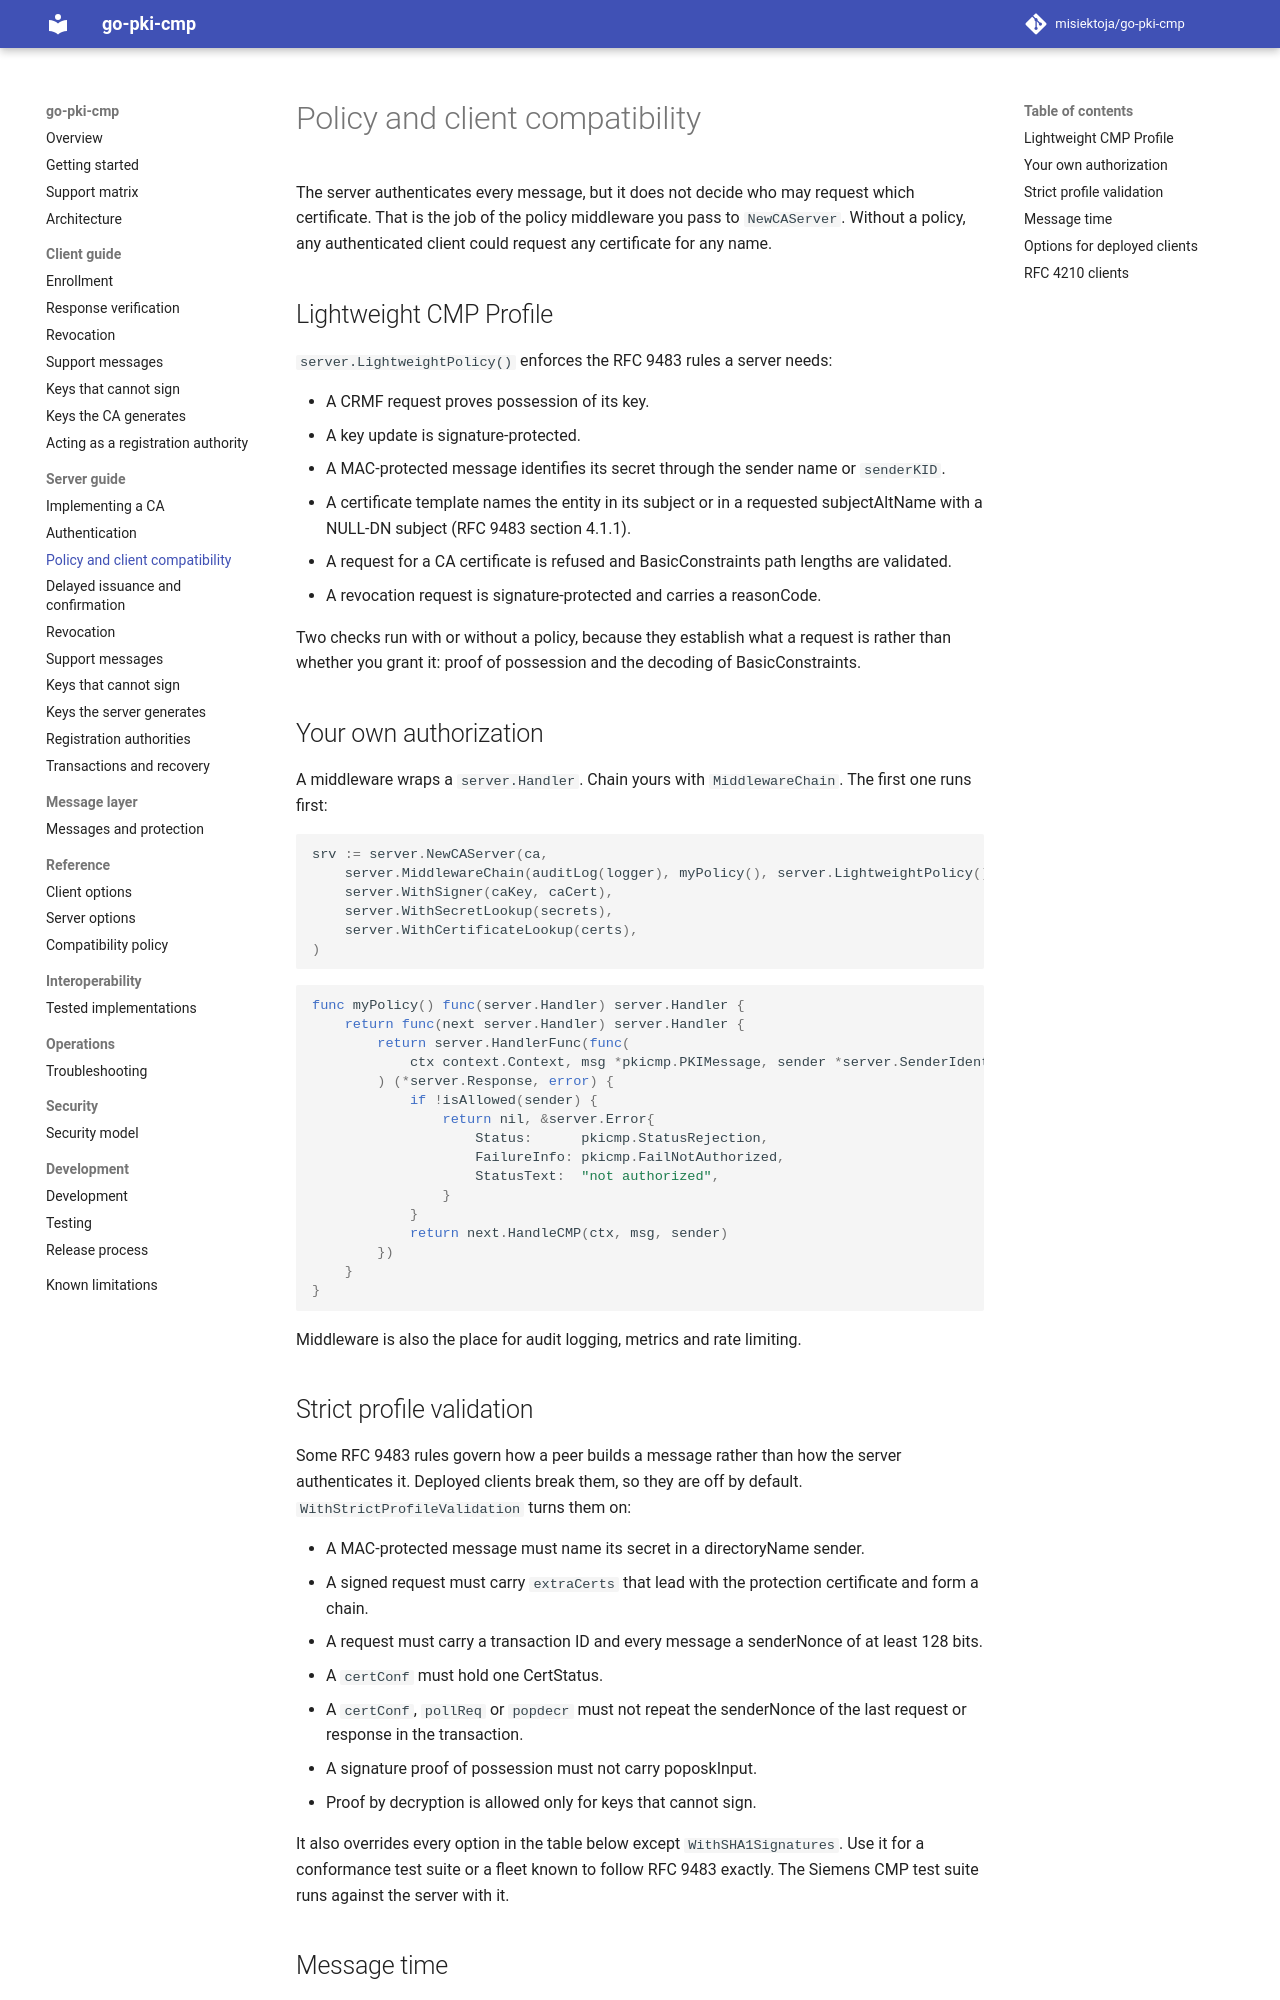

repository: misiektoja/go-pki-cmp · page: server/policy/index.html · generator: mkdocs

---
description: "Authorization and compatibility policy for the go-pki-cmp CMP server, including the Lightweight CMP Profile of RFC 9483 and options for deployed clients."
---

# Policy and client compatibility

The server authenticates every message, but it does not decide who may request which certificate.
That is the job of the policy middleware you pass to `NewCAServer`. Without a policy, any
authenticated client could request any certificate for any name.

## Lightweight CMP Profile

`server.LightweightPolicy()` enforces the RFC 9483 rules a server needs:

* A CRMF request proves possession of its key.
* A key update is signature-protected.
* A MAC-protected message identifies its secret through the sender name or `senderKID`.
* A certificate template names the entity in its subject or in a requested subjectAltName with a
  NULL-DN subject (RFC 9483 section 4.1.1).
* A request for a CA certificate is refused and BasicConstraints path lengths are validated.
* A revocation request is signature-protected and carries a reasonCode.

Two checks run with or without a policy, because they establish what a request is rather than
whether you grant it: proof of possession and the decoding of BasicConstraints.

## Your own authorization

A middleware wraps a `server.Handler`. Chain yours with `MiddlewareChain`. The first one runs first:

```go
srv := server.NewCAServer(ca,
	server.MiddlewareChain(auditLog(logger), myPolicy(), server.LightweightPolicy()),
	server.WithSigner(caKey, caCert),
	server.WithSecretLookup(secrets),
	server.WithCertificateLookup(certs),
)
```

```go
func myPolicy() func(server.Handler) server.Handler {
	return func(next server.Handler) server.Handler {
		return server.HandlerFunc(func(
			ctx context.Context, msg *pkicmp.PKIMessage, sender *server.SenderIdentity,
		) (*server.Response, error) {
			if !isAllowed(sender) {
				return nil, &server.Error{
					Status:      pkicmp.StatusRejection,
					FailureInfo: pkicmp.FailNotAuthorized,
					StatusText:  "not authorized",
				}
			}
			return next.HandleCMP(ctx, msg, sender)
		})
	}
}
```

Middleware is also the place for audit logging, metrics and rate limiting.

## Strict profile validation

Some RFC 9483 rules govern how a peer builds a message rather than how the server authenticates it.
Deployed clients break them, so they are off by default. `WithStrictProfileValidation` turns them on:

* A MAC-protected message must name its secret in a directoryName sender.
* A signed request must carry `extraCerts` that lead with the protection certificate and form a
  chain.
* A request must carry a transaction ID and every message a senderNonce of at least 128 bits.
* A `certConf` must hold one CertStatus.
* A `certConf`, `pollReq` or `popdecr` must not repeat the senderNonce of the last request or
  response in the transaction.
* A signature proof of possession must not carry poposkInput.
* Proof by decryption is allowed only for keys that cannot sign.

It also overrides every option in the table below except `WithSHA1Signatures`. Use it for a conformance test suite or a fleet
known to follow RFC 9483 exactly. The Siemens CMP test suite runs against the server with it.
